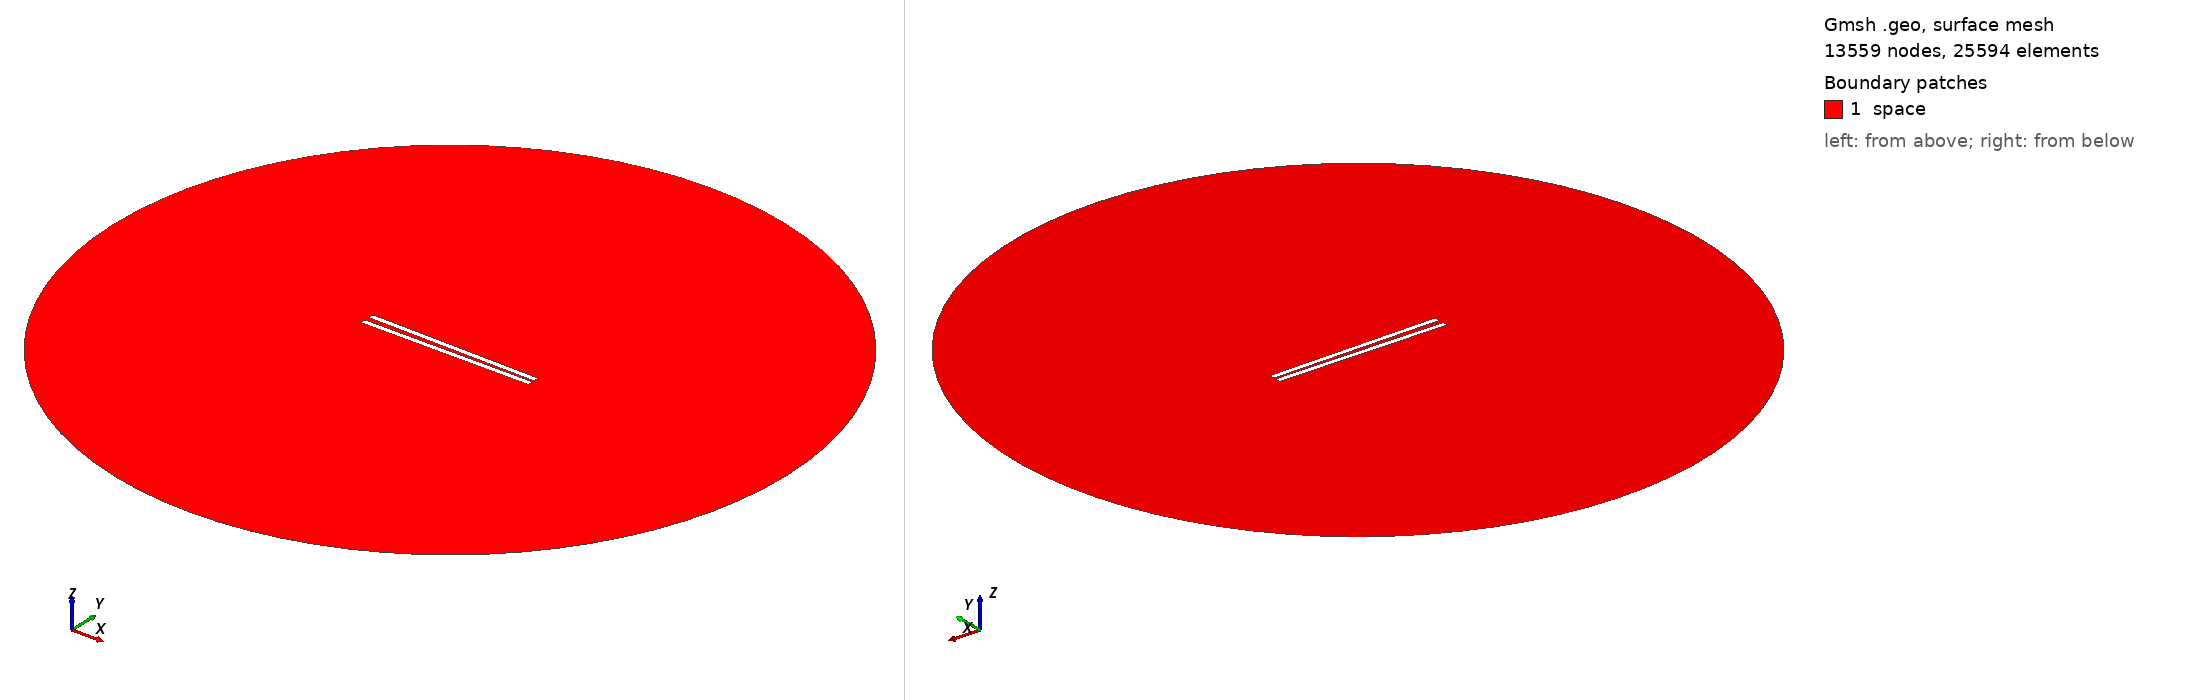

Gmsh geometry script, surface-meshed: 13559 nodes, 25594 surface elements. Boundary patches (legend numbers): 1 space. Left view from above one corner, right view from below the opposite corner. Legend entries are the model's physical surfaces. The drawing asked Gmsh for element sizes between 1% and 20% of the model's largest extent; the script's own settings can give other sizes.

=== 560.geo (drawn) ===
// Set the geometry kernel
SetFactory("OpenCASCADE");

//---------------------------------------
// Rectangles
//---------------------------------------

// Rectangle 1 (top)
Point(1) = {-49.62222222222222, 1.0277777777777777, 0, 1.0};
Point(2) = {49.62222222222222, 1.0277777777777777, 0, 1.0};
Point(3) = {49.62222222222222, 4.272222222222222, 0, 1.0};
Point(4) = {-49.62222222222222, 4.272222222222222, 0, 1.0};

Line(1) = {1, 2};
Line(2) = {2, 3};
Line(3) = {3, 4};
Line(4) = {4, 1};

Line Loop(1) = {1, 2, 3, 4};
Plane Surface(1) = {1};

Rotate { {0, 0, 1}, {0,  1.0277777777777777,  0}, -0.017 } {
  Surface{1};
}

// Rectangle 2 (bottom)
Point(5) = {-49.62222222222222, -1.0277777777777777, 0, 1.0};
Point(6) = {49.62222222222222, -1.0277777777777777, 0, 1.0};
Point(7) = {49.62222222222222, -4.272222222222222, 0, 1.0};
Point(8) = {-49.62222222222222, -4.272222222222222, 0, 1.0};

Line(5) = {5, 6};
Line(6) = {6, 7};
Line(7) = {7, 8};
Line(8) = {8, 5};

Line Loop(2) = {5, 6, 7, 8};
Plane Surface(2) = {2}; 


//---------------------------------------
// Circle
//---------------------------------------

// Define points
Point(9) = {0, 0, 0};        // Center
Point(10) = {200, 0, 0};     // Start point
Point(11) = {0, 200, 0};     // 90 degrees
Point(12) = {-200, 0, 0};    // 180 degrees
Point(13) = {0, -200, 0};    // 270 degrees

// Define circle arcs (each needs start, center, end)
Circle(9) = {10, 9, 11};
Circle(10) = {11, 9, 12};
Circle(11) = {12, 9, 13};
Circle(12) = {13, 9, 10};

// Define curve loop and surface if needed
Curve Loop(3) = {9, 10, 11, 12};
Surface(3) = {3};

// Subtract Rectangles from Circle
BooleanDifference{ Surface{3}; Delete; }{ Surface{1}; Surface{2}; Delete; }

//---------------------------------------
// Transfinite Lines and Surface
//---------------------------------------
r = 7;
Transfinite Line {1, 3} = 50*r Using Progression 1;
Transfinite Line {2, 4} = 2*r Using Progression 1;
Transfinite Line {5, 7} = 50*r Using Progression 1;
Transfinite Line {6, 8} = 2*r Using Progression 1;
Transfinite Line {9, 10, 11, 12} = 20 Using Progression 1;

//---------------------------------------
// Define Physical Groups
//---------------------------------------                

//--- Physical Curves
// Physical groups for boundaries
Physical Line("force_segment", 10) = {1};
Physical Line("upper_plate", 11) = {2, 3, 4};
Physical Line("lower_plate", 12) = {5, 6, 7, 8};
Physical Line("boundary", 20) = {9, 10, 11, 12};

//--- Physical Surfaces
Physical Surface("space", 30) = {3};

//---------------------------------------
// 6. Generate the Mesh
//---------------------------------------
Mesh 2;  // 2D mesh generation
